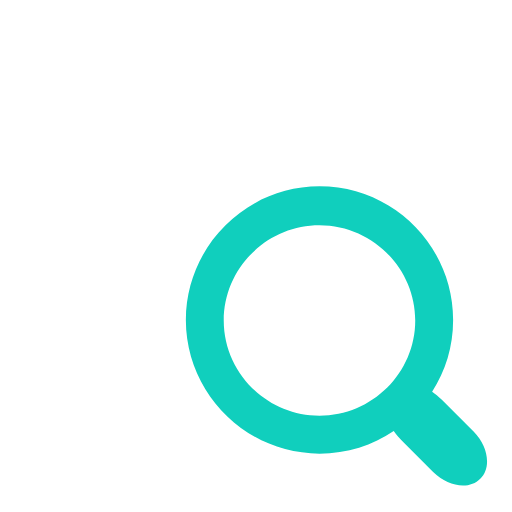
t = 0.00 s
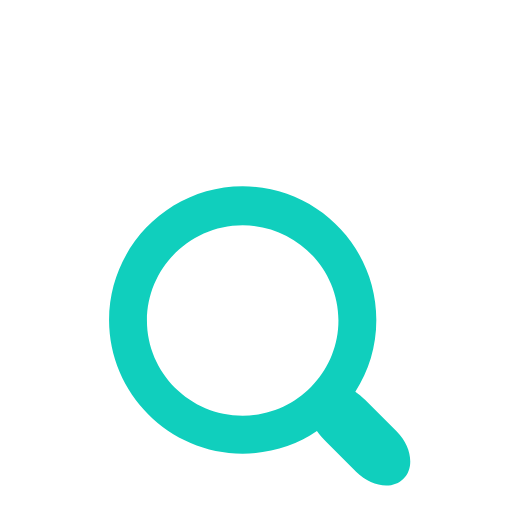
t = 0.17 s
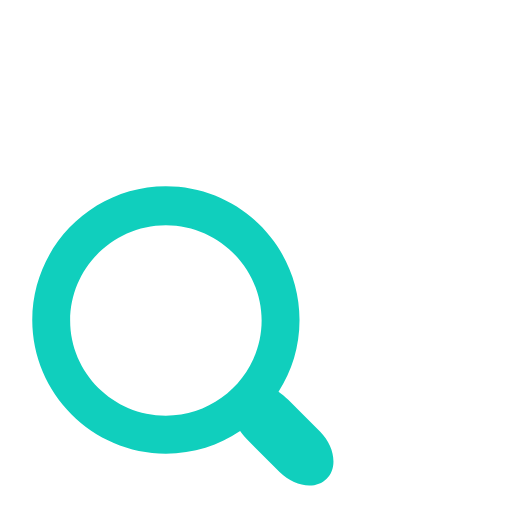
t = 0.33 s
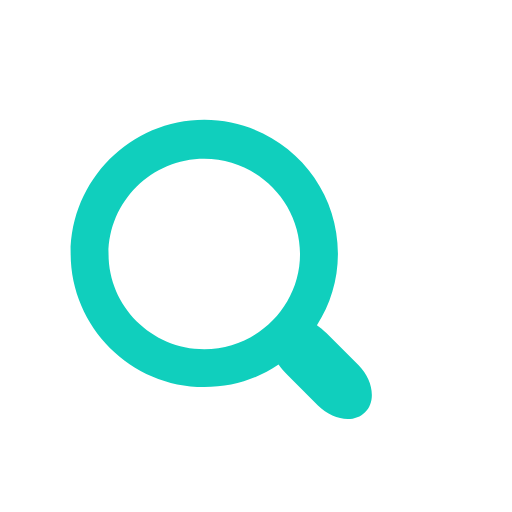
t = 0.50 s
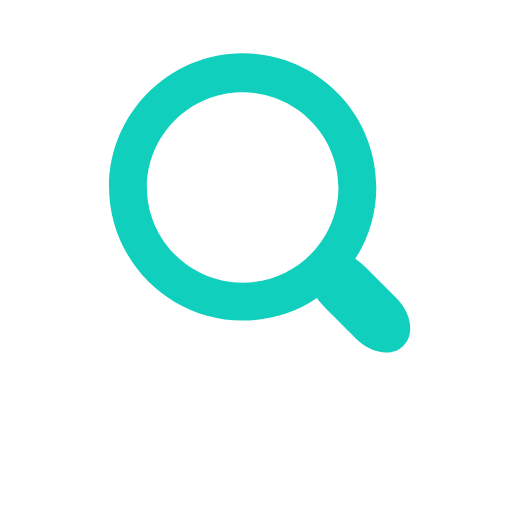
t = 0.66 s
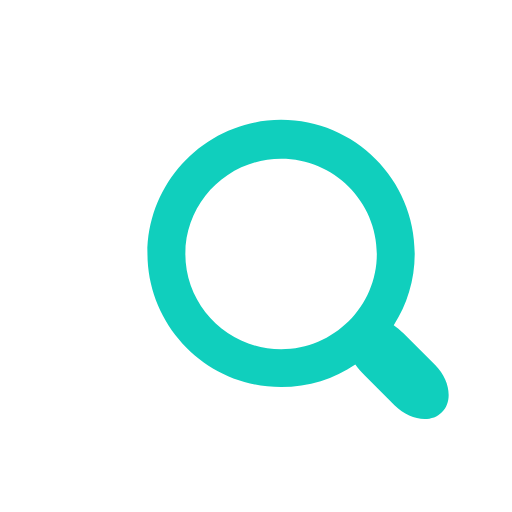
t = 0.83 s

The animated SVG that drew these frames (rendered in a browser with its animation timeline set to each time). Animation: 1 SMIL element (animateTransform=1); one cycle of 1.00 s, repeats indefinitely.

<?xml version="1.0" encoding="utf-8"?>
<svg width='32px' height='32px' xmlns="http://www.w3.org/2000/svg" viewBox="0 0 100 100" preserveAspectRatio="xMidYMid" class="uil-magnify">
  <rect x="0" y="0" width="100" height="100" fill="none" class="bk"></rect>
  <g>
    <circle fill="#ffffff" cx="47" cy="47" r="20" opacity="0.5"></circle>
    <path d="M77.5,69.3l-6.2-6.2c-0.7-0.7-1.3-1.2-1.9-1.6c2.6-4,4.1-8.8,4.1-14c0-14.4-11.7-26.1-26.1-26.1S21.3,33.2,21.3,47.5 S33,73.6,47.4,73.6c5.4,0,10.4-1.6,14.5-4.4c0.5,0.7,1.1,1.4,1.9,2.2l5.8,5.8c2.9,2.9,7.1,3.5,9.2,1.3C81,76.4,80.4,72.2,77.5,69.3z M47.4,66.2c-10.3,0-18.7-8.4-18.7-18.6s8.4-18.6,18.7-18.6s18.7,8.4,18.7,18.6S57.7,66.2,47.4,66.2z" fill="#10cfbd"></path>
    <animateTransform attributeName="transform" type="translate" from="15 15" to="15 15" dur="1s" repeatCount="indefinite" values="15 15;-15 15;0 -10.98;15 15" keyTimes="0;0.33;0.66;1"></animateTransform>
  </g>
</svg>